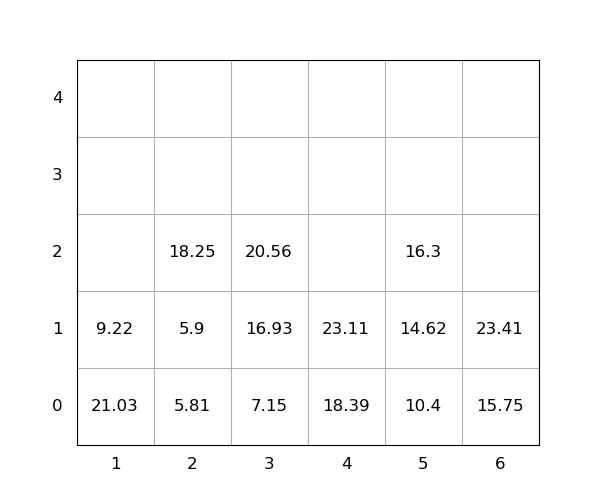

The data file committed next to this chart (first rows):
idx, loc_x, loc_y, loc_z, weight, group, score, seq, reloc, size(ft)
1, 3, 0, 0, 7.15, 0, 7.15, 0, 0, 20
2, 5, 0, 0, 10.4, 0, 10.4, 0, 0, 20
3, 1, 0, 0, 21.03, 0, 21.03, 0, 1.0, 20
4, 6, 0, 0, 15.75, 0, 15.75, 0, 0, 20
5, 1, 0, 1, 9.22, 0, 9.22, 0, 1.0, 20
6, 3, 0, 1, 16.93, 0, 16.93, 1, 0, 20
7, 5, 0, 1, 14.62, 0, 14.62, 2, 0, 20
8, 3, 0, 2, 20.56, 0, 20.56, 3, 0, 20
9, 4, 0, 0, 18.39, 0, 18.39, 4, 0, 20
10, 5, 0, 2, 16.3, 0, 16.3, 5, 0, 20
11, 4, 0, 1, 23.11, 0, 23.11, 6, 0, 20
12, 2, 0, 0, 5.81, 0, 5.81, 7, 0, 20
13, 6, 0, 1, 23.41, 0, 23.41, 8, 0, 20
14, 2, 0, 1, 5.9, 0, 5.9, 9, 0, 20
15, 2, 0, 2, 18.25, 0, 18.25, 10, 0, 20
